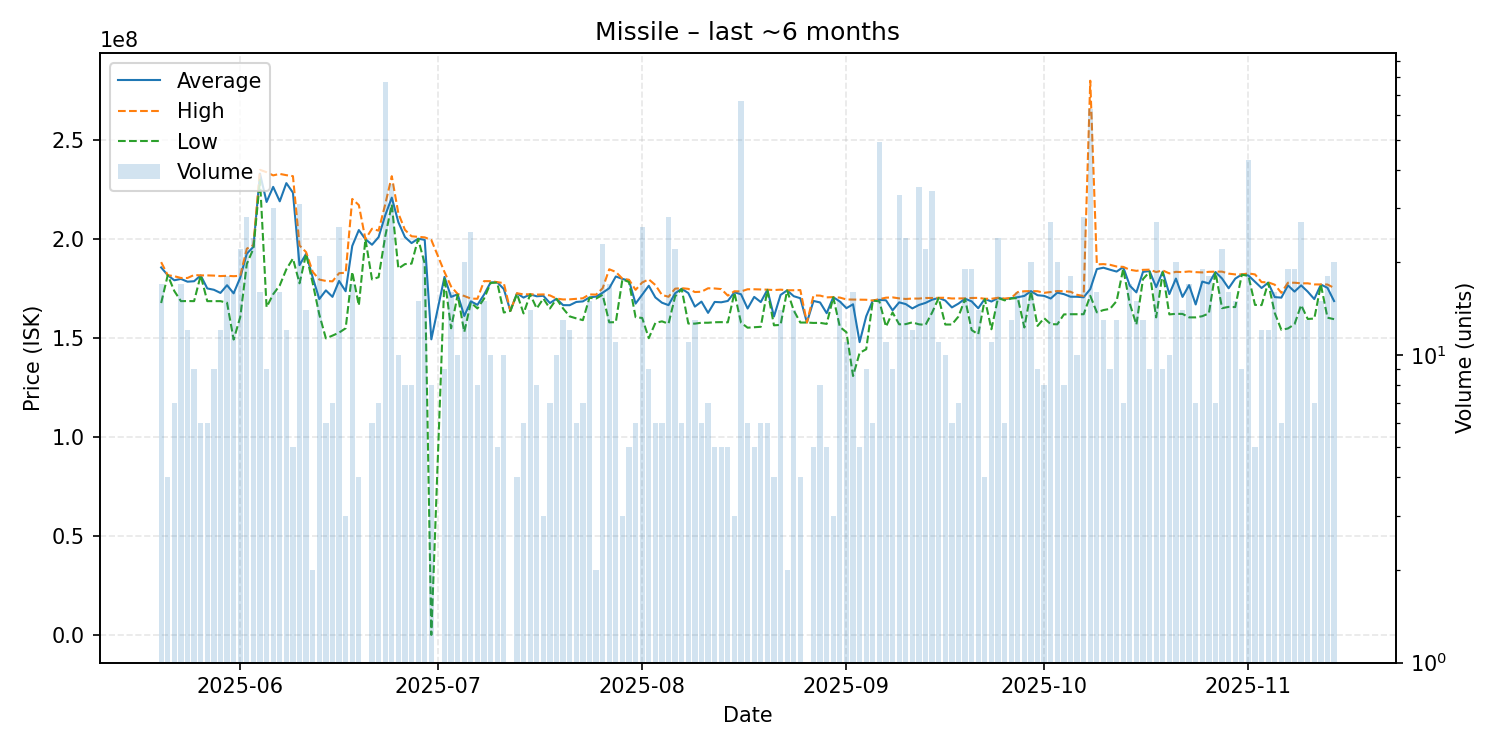

Data behind this chart, as committed beside it:
date, average, highest, lowest, order_count, volume
2025-05-20, 185717647, 188400000, 167750000, 16, 17
2025-05-21, 181800000, 181800000, 181800000, 4, 4
2025-05-22, 179242857, 181300000, 173800000, 7, 7
2025-05-23, 179911765, 180400000, 168700000, 13, 17
2025-05-24, 178525000, 180400000, 168750000, 12, 12
2025-05-25, 178755556, 181900000, 168700000, 9, 9
2025-05-26, 181700000, 181700000, 181700000, 5, 6
2025-05-27, 175116667, 181700000, 168700000, 5, 6
2025-05-28, 174444444, 181600000, 168700000, 9, 9
2025-05-29, 172850000, 181350000, 168700000, 10, 12
2025-05-30, 176744444, 181500000, 167900000, 15, 18
2025-05-31, 172643750, 181300000, 149300000, 16, 16
2025-06-01, 180572727, 181500000, 160600000, 14, 22
2025-06-02, 192667857, 195200000, 187500000, 10, 28
2025-06-03, 196125000, 197000000, 195200000, 16, 24
2025-06-04, 233093750, 235000000, 229950000, 9, 16
2025-06-05, 218777778, 233800000, 165650000, 9, 9
2025-06-06, 226396667, 232200000, 172200000, 20, 30
2025-06-07, 219093750, 232950000, 176650000, 15, 16
2025-06-08, 228291667, 232300000, 184800000, 9, 12
2025-06-09, 223460000, 231800000, 190200000, 5, 5
2025-06-10, 186883871, 196800000, 177700000, 26, 31
2025-06-11, 192614286, 193450000, 192500000, 14, 14
2025-06-12, 180650000, 183500000, 177800000, 2, 2
2025-06-13, 169766667, 179600000, 161950000, 16, 21
2025-06-14, 174133333, 178900000, 149900000, 6, 6
2025-06-15, 170871429, 178700000, 151300000, 7, 7
2025-06-16, 178896154, 182800000, 152800000, 13, 26
2025-06-17, 173700000, 183050000, 155000000, 3, 3
2025-06-18, 196547059, 220300000, 183500000, 13, 17
2025-06-19, 204600000, 217200000, 166500000, 4, 4
2025-06-20, 200000000, 200000000, 200000000, 1, 1
2025-06-21, 197183333, 205250000, 179650000, 6, 6
2025-06-22, 201014286, 204300000, 180800000, 4, 7
2025-06-23, 211994805, 217500000, 201300000, 20, 77
2025-06-24, 220963889, 231800000, 217500000, 17, 36
2025-06-25, 208550000, 213000000, 185150000, 8, 10
2025-06-26, 201050000, 204700000, 187400000, 8, 8
2025-06-27, 198012500, 201450000, 187650000, 8, 8
2025-06-28, 200246667, 201150000, 200100000, 11, 15
2025-06-29, 199652381, 200900000, 187600000, 12, 21
2025-06-30, 149424875, 199600000, 199500, 8, 8
2025-07-02, 180933333, 183400000, 180650000, 8, 9
2025-07-03, 170843750, 176100000, 155000000, 12, 16
2025-07-04, 172160000, 172300000, 172000000, 9, 10
2025-07-05, 161215000, 171300000, 153100000, 16, 20
2025-07-06, 168600000, 170000000, 168000000, 18, 25
2025-07-07, 166825000, 169900000, 165000000, 7, 8
2025-07-08, 172000000, 178800000, 169950000, 7, 15
2025-07-09, 178150000, 178800000, 177900000, 8, 10
2025-07-10, 178240000, 178300000, 178100000, 5, 5
2025-07-11, 174830000, 177800000, 162950000, 8, 10
2025-07-12, 163800000, 163800000, 163800000, 1, 1
2025-07-13, 172625000, 172700000, 172400000, 4, 4
2025-07-14, 170500000, 172100000, 162500000, 6, 6
2025-07-15, 172114286, 172200000, 172100000, 8, 14
2025-07-16, 171150000, 172000000, 165000000, 7, 8
2025-07-17, 171400000, 172100000, 170000000, 3, 3
2025-07-18, 167742857, 171600000, 165000000, 4, 7
2025-07-19, 169890000, 170000000, 169800000, 9, 10
... 118 more rows
